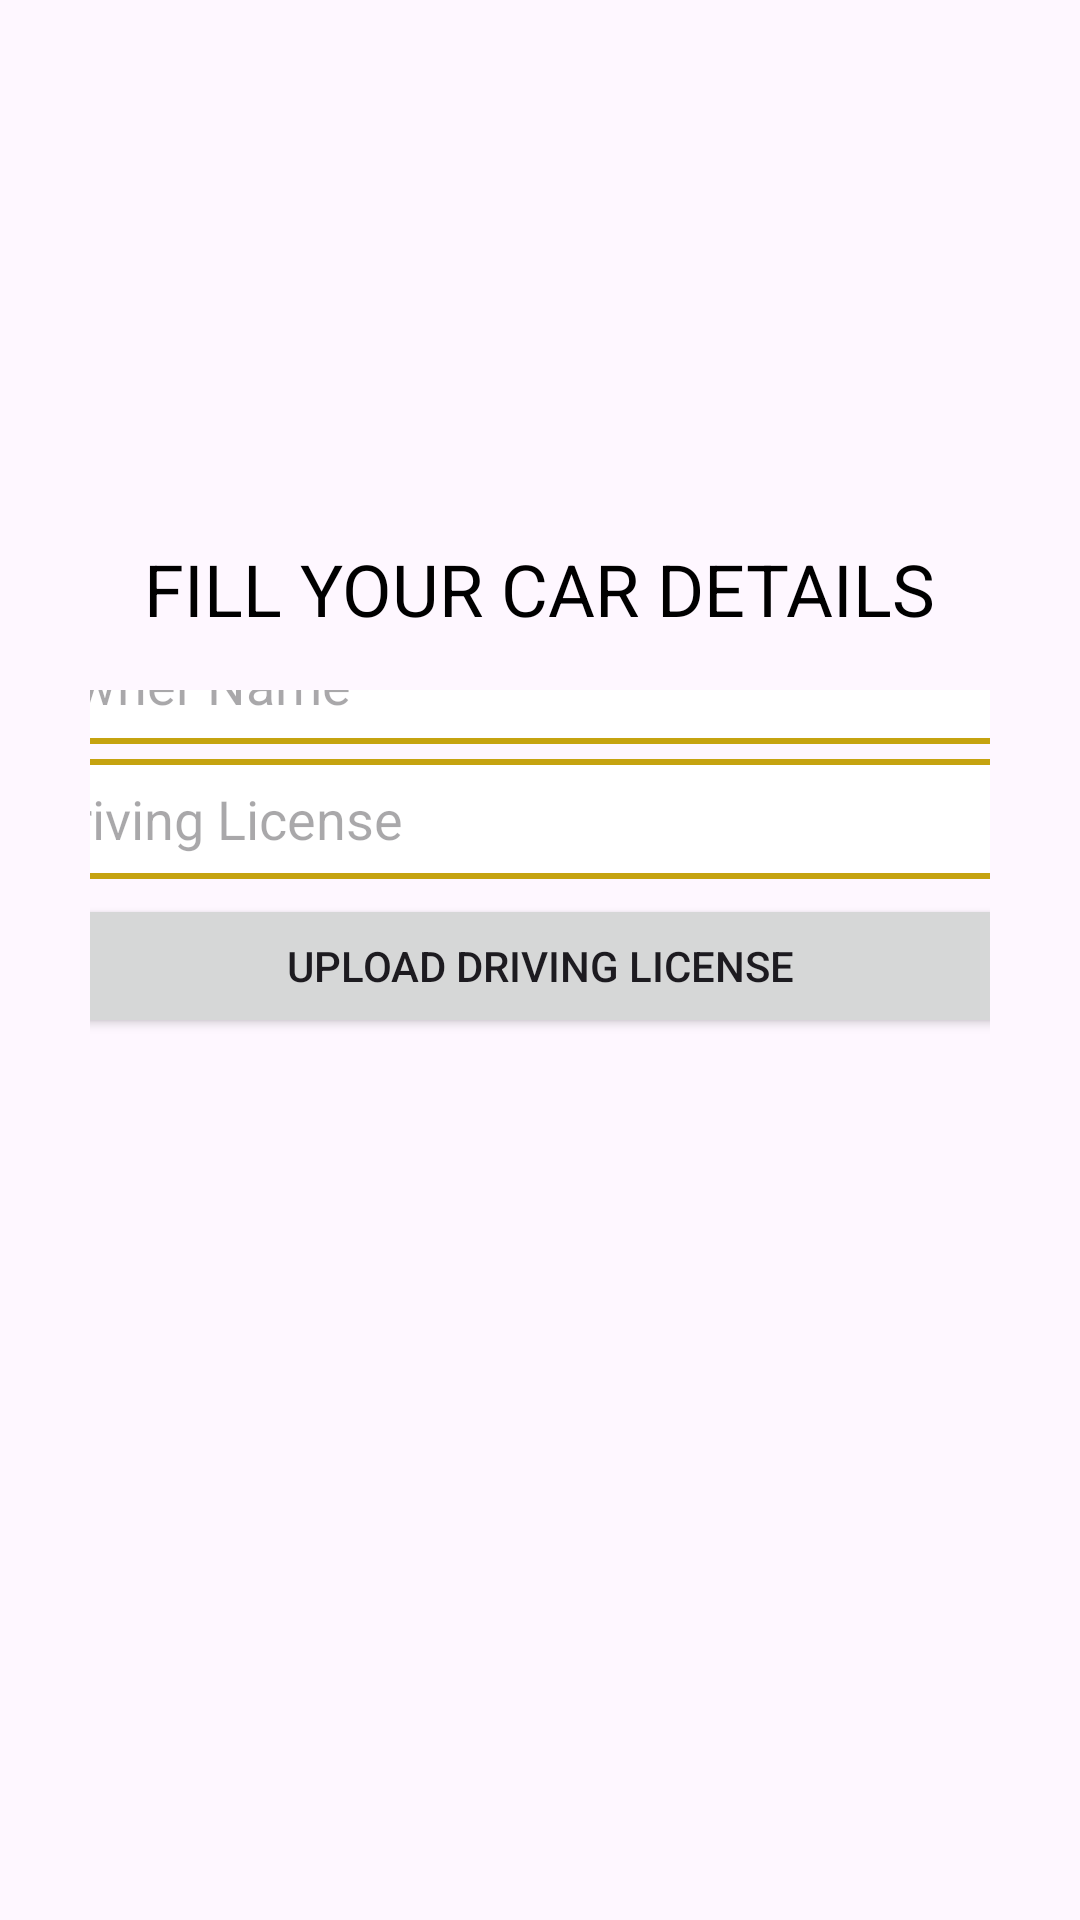

Here is an Android app screen rendered from its layout file. Give the layout XML and the strings, colors and styles it references.
<!-- AndroidManifest.xml: application theme Theme.ComUTAPP -->
<!-- res/layout/activity_fragment_get_car.xml -->
<?xml version="1.0" encoding="utf-8"?>
<RelativeLayout xmlns:android="http://schemas.android.com/apk/res/android"
    xmlns:app="http://schemas.android.com/apk/res-auto"
    xmlns:tools="http://schemas.android.com/tools"
    android:id="@+id/main"
    android:layout_width="match_parent"
    android:layout_height="match_parent"
    tools:context=".fragment_get_bike">

    
    <TextView
        android:id="@+id/textBike"
        android:layout_width="wrap_content"
        android:layout_height="wrap_content"
        android:text="FILL YOUR CAR DETAILS"
        android:textColor="@android:color/black"
        android:textSize="24sp"
        android:layout_marginTop="180dp"
        android:layout_centerHorizontal="true"/>

    <LinearLayout
        android:id="@+id/linearLayout"
        android:layout_width="match_parent"
        android:layout_height="wrap_content"
        android:layout_alignParentBottom="true"
        android:layout_marginTop="200dp"
        android:layout_marginBottom="200dp"
        android:gravity="center"
        android:orientation="vertical"
        android:padding="30dp">

        <EditText
            android:id="@+id/editOwnerName"
            android:layout_width="350dp"
            android:layout_height="40dp"
            android:layout_marginTop="30dp"
            android:background="@drawable/yellow_border"
            android:hint="Owner Name"
            android:padding="8dp" />

        <EditText
            android:id="@+id/editDrivingLicense"
            android:layout_width="350dp"
            android:layout_height="40dp"
            android:layout_marginTop="5dp"
            android:background="@drawable/yellow_border"
            android:hint="Driving License"
            android:padding="8dp" />

        <Button
            android:id="@+id/btnUploadDrivingLicense"
            android:layout_width="350dp"
            android:layout_height="wrap_content"

            android:layout_marginTop="5dp"
            android:text="Upload Driving License" />

        <Button
            android:id="@+id/btnUploadOtherIdentityProof"
            android:layout_width="350dp"
            android:layout_height="wrap_content"
            android:layout_marginTop="5dp"
            android:text="Upload Identity Proof" />

        <ImageButton
            android:id="@+id/savedetails"
            android:layout_width="match_parent"
            android:layout_height="99dp"
            android:layout_alignParentEnd="true"
            android:layout_alignParentBottom="true"
            android:layout_marginStart="160dp"
            android:layout_marginBottom="5dp"
            android:background="@android:color/transparent"
            android:src="@drawable/baseline_arrow_circle_right_24" />


    </LinearLayout>

</RelativeLayout>
<!-- resources referenced by this layout -->
<resources>
  <!-- drawable baseline_arrow_circle_right_24 (drawable) -->
  <vector xmlns:android="http://schemas.android.com/apk/res/android" android:height="24dp" android:tint="#FDCD00" android:viewportHeight="24" android:viewportWidth="24" android:width="24dp">
        
      <path android:fillColor="@android:color/white" android:pathData="M22,12c0,-5.52 -4.48,-10 -10,-10S2,6.48 2,12c0,5.52 4.48,10 10,10S22,17.52 22,12zM12,13l-4,0v-2l4,0V8l4,4l-4,4V13z"/>
      
  </vector>
  <!-- drawable yellow_border (drawable) -->
  <?xml version="1.0" encoding="utf-8"?>
  <shape xmlns:android="http://schemas.android.com/apk/res/android"
      android:shape="rectangle">
  
       <corners
              android:radius="20dp"/>
          <stroke
              android:color="@color/yellow"
              android:width="2dp"/>
          <solid
              android:color="@color/white"/>
  
  </shape>
  <style name="Theme.ComUTAPP" parent="Base.Theme.ComUTAPP" />
  <color name="yellow">#C5A310</color>
  <color name="white">#FFFFFFFF</color>
  <style name="Base.Theme.ComUTAPP" parent="Theme.Material3.DayNight.NoActionBar">
          <item name="colorPrimary">@color/yellow</item>
          <item name="colorPrimaryVariant">@color/yellow</item>
          <item name="colorOnPrimary">@color/white</item>
          
          
      </style>
</resources>
